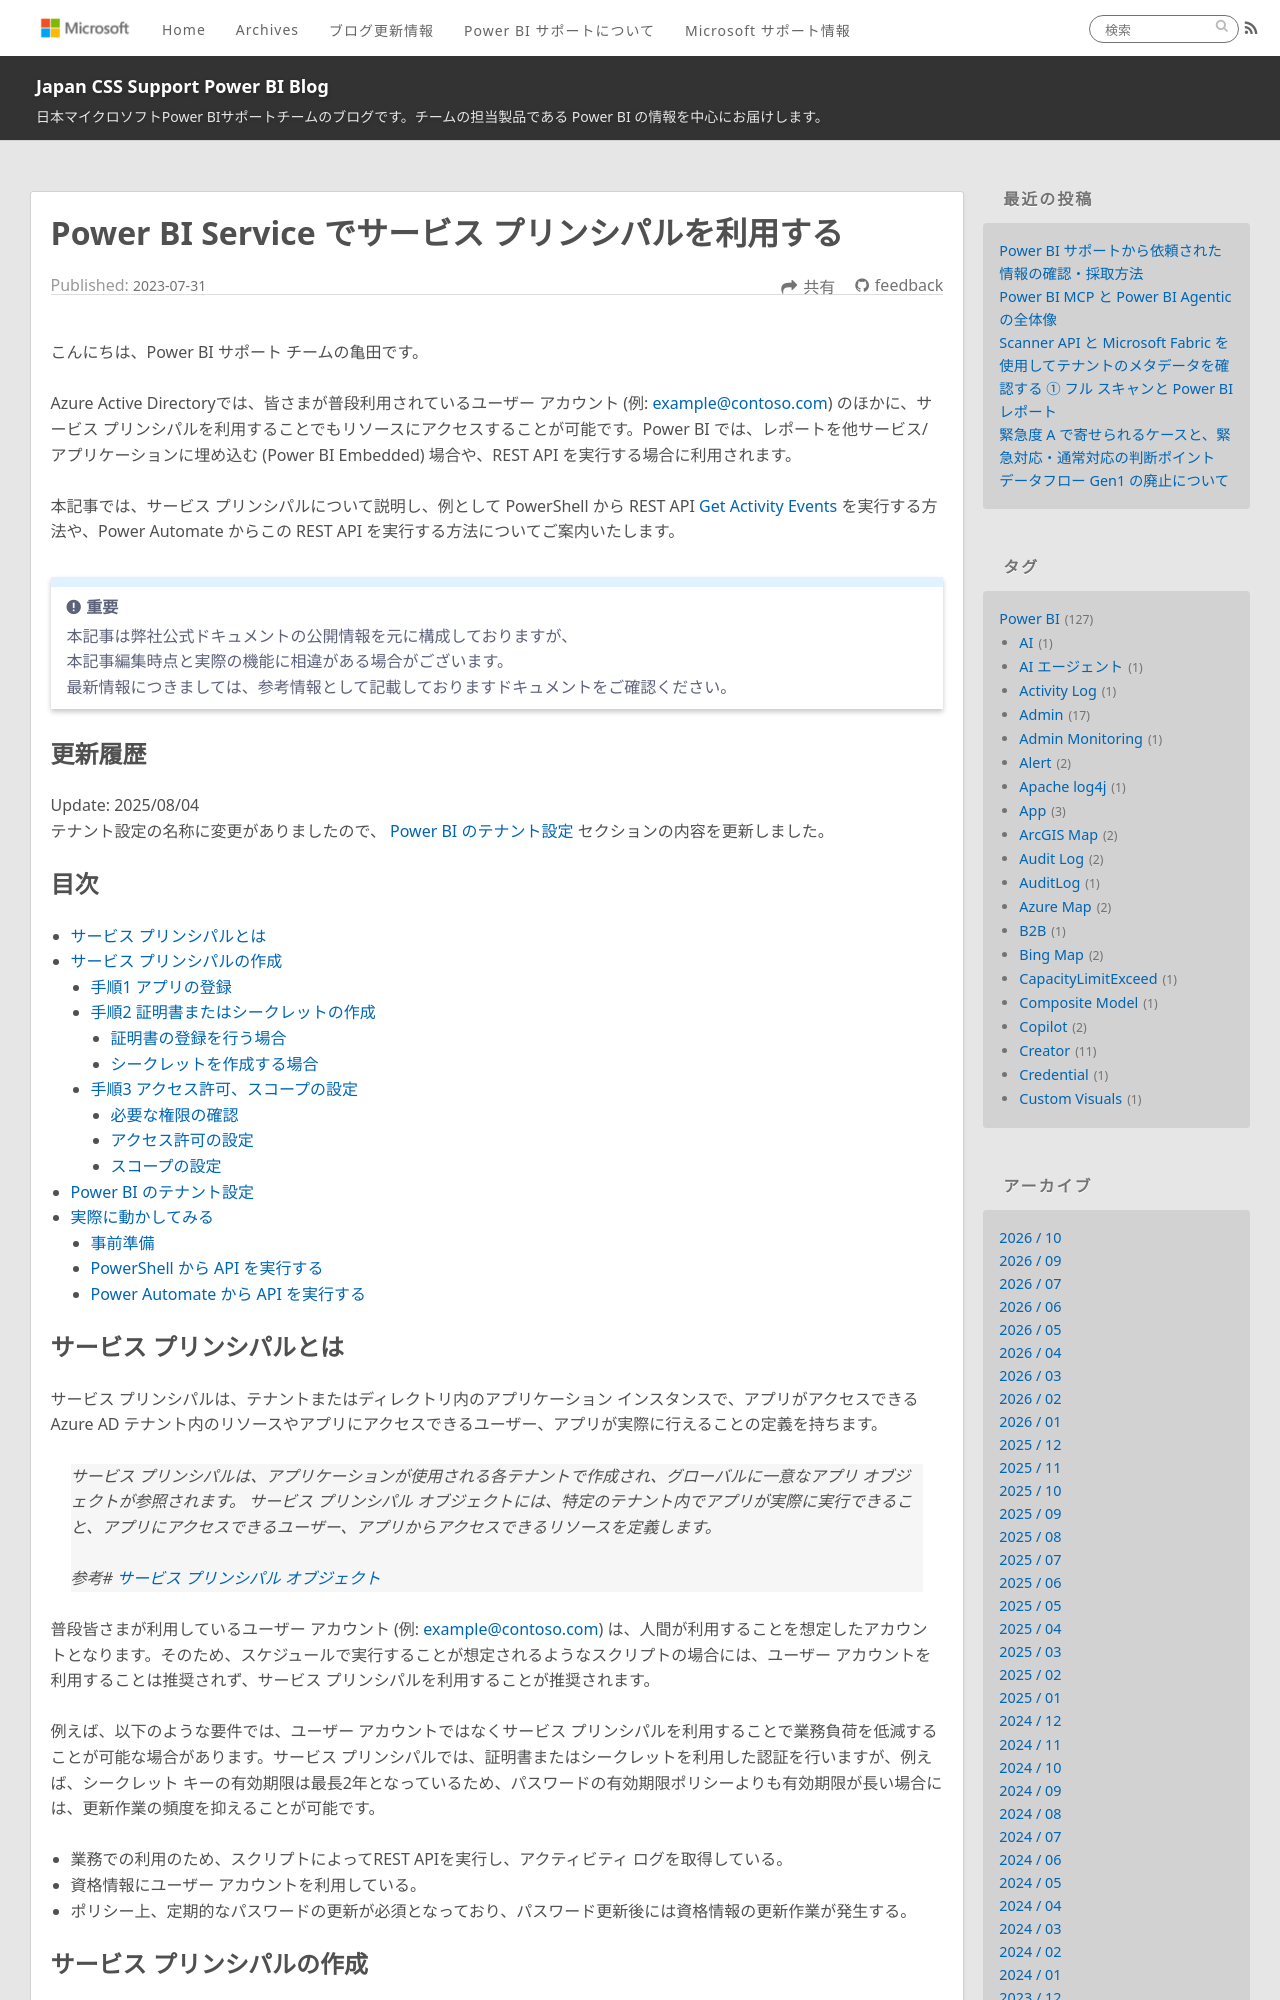

repository: JPBAP-SQLBI/blog · page: powerbi/ServicePrincipal/index.html · generator: jekyll

---
title: Power BI Service でサービス プリンシパルを利用する
date: 2023-07-31 00:00:00 
tags:
  - Power BI
  - サービス プリンシパル
  - service principal
  - REST API
---

こんにちは、Power BI サポート チームの亀田です。

Azure Active Directoryでは、皆さまが普段利用されているユーザー アカウント (例: example@contoso.com) のほかに、サービス プリンシパルを利用することでもリソースにアクセスすることが可能です。Power BI では、レポートを他サービス/アプリケーションに埋め込む (Power BI Embedded) 場合や、REST API を実行する場合に利用されます。

本記事では、サービス プリンシパルについて説明し、例として PowerShell から REST API [Get Activity Events](https://learn.microsoft.com/ja-jp/rest/api/power-bi/admin/get-activity-events) を実行する方法や、Power Automate からこの REST API を実行する方法についてご案内いたします。

<!-- more -->

> [!IMPORTANT]  
> 本記事は弊社公式ドキュメントの公開情報を元に構成しておりますが、　　
> 本記事編集時点と実際の機能に相違がある場合がございます。  
> 最新情報につきましては、参考情報として記載しておりますドキュメントをご確認ください。

## 更新履歴
Update: 2025/08/04
テナント設定の名称に変更がありましたので、 [Power BI のテナント設定](#Power-BI-のテナント設定) セクションの内容を更新しました。

## 目次

* [サービス プリンシパルとは](#サービス-プリンシパルとは)
* [サービス プリンシパルの作成](#サービス-プリンシパルの作成)
	* [手順1 アプリの登録](#手順1-アプリの登録)
	* [手順2 証明書またはシークレットの作成](#手順2-証明書またはシークレットの作成)
	   * [証明書の登録を行う場合](#証明書の登録を行う場合)
      * [シークレットを作成する場合](#シークレットを作成する場合)
   * [手順3 アクセス許可、スコープの設定](#手順3-アクセス許可、スコープの設定)
      * [必要な権限の確認](#必要な権限の確認)
	   * [アクセス許可の設定](#アクセス許可の設定)	
	   * [スコープの設定](#スコープの設定)
* [Power BI のテナント設定](#Power-BI-のテナント設定)
* [実際に動かしてみる](#実際に動かしてみる)
	* [事前準備](#事前準備)
   * [PowerShell から API を実行する](#PowerShell-から-API-を実行する)
   * [Power Automate から API を実行する](#Power-Automate-から-API-を実行する)

## サービス プリンシパルとは

サービス プリンシパルは、テナントまたはディレクトリ内のアプリケーション インスタンスで、アプリがアクセスできるAzure AD テナント内のリソースやアプリにアクセスできるユーザー、アプリが実際に行えることの定義を持ちます。

>サービス プリンシパルは、アプリケーションが使用される各テナントで作成され、グローバルに一意なアプリ オブジェクトが参照されます。 サービス プリンシパル オブジェクトには、特定のテナント内でアプリが実際に実行できること、アプリにアクセスできるユーザー、アプリからアクセスできるリソースを定義します。
>
>参考# [サービス プリンシパル オブジェクト](https://learn.microsoft.com/ja-jp/azure/active-directory/develop/app-objects-and-service-principals?tabs=browser#service-principal-object)

普段皆さまが利用しているユーザー アカウント (例: example@contoso.com) は、人間が利用することを想定したアカウントとなります。そのため、スケジュールで実行することが想定されるようなスクリプトの場合には、ユーザー アカウントを利用することは推奨されず、サービス プリンシパルを利用することが推奨されます。

例えば、以下のような要件では、ユーザー アカウントではなくサービス プリンシパルを利用することで業務負荷を低減することが可能な場合があります。サービス プリンシパルでは、証明書またはシークレットを利用した認証を行いますが、例えば、シークレット キーの有効期限は最長2年となっているため、パスワードの有効期限ポリシーよりも有効期限が長い場合には、更新作業の頻度を抑えることが可能です。

* 業務での利用のため、スクリプトによってREST APIを実行し、アクティビティ ログを取得している。
* 資格情報にユーザー アカウントを利用している。
* ポリシー上、定期的なパスワードの更新が必須となっており、パスワード更新後には資格情報の更新作業が発生する。
